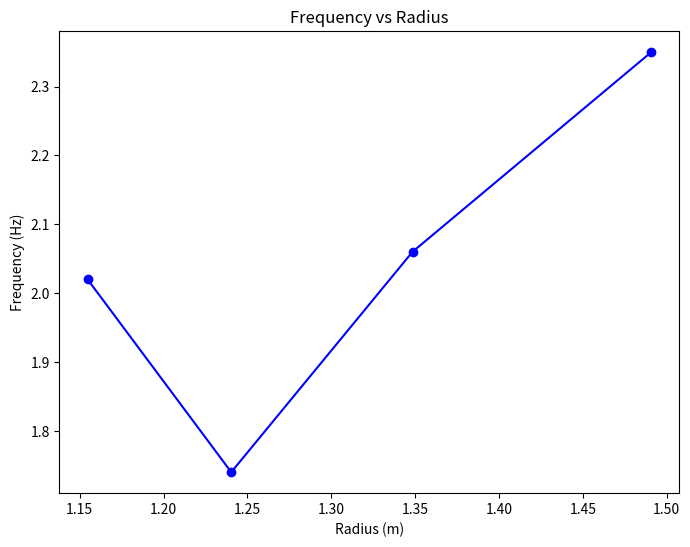

The matplotlib source for this figure:
# [redacted]

import matplotlib.pyplot as plt
import numpy as np

def find_slope(a, b):
    slope, intercept = np.polyfit(a,b,1)
    return slope, intercept

fig, ax = plt.subplots(figsize=(8, 6))

y = np.array([2.02, 1.74, 2.06, 2.35]) # frequency
x = np.array([0.75, 0.65, 0.55, 0.45]) # radius

x = 1/np.sqrt(x)

# Set plot title and axes labels
ax.set(title = "Frequency vs Radius",
       xlabel = "Radius (m)",
       ylabel = "Frequency (Hz)")

ax.plot(x, y, marker='o', color="b")

slope, intercept = find_slope(x,y)

print(f"""Slope: {slope} \nIntercept: {intercept}""")

plt.show()
